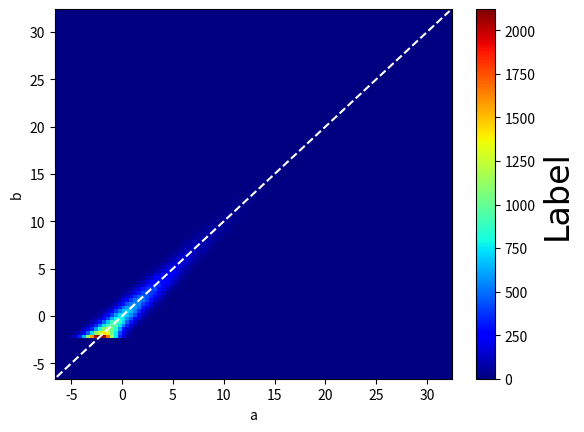

Generate this figure with matplotlib:
# -- coding: utf-8 --
# 入力されたデータ列a,bから散布図を作成する
import numpy as np
import matplotlib.pyplot as plt

def make_scatter_plot(data_a, data_b, label_a, label_b, resolution=100):
    size = data_a.shape[0]
    size_b = data_b.shape[0]
    if size != size_b:
        return "error:invalid data size!"

    max_data = max(np.max(data_a), np.max(data_b))
    min_data = min(np.max(data_a), np.min(data_b))

    # データの調整
    data_a = data_a - min_data
    data_b = data_b - min_data
    # データラベル
    label = np.linspace(start=min_data, stop=max_data, num=resolution + 1)
    # データプロット用の増分
    delta = (max_data - min_data) / resolution
    # 散布図作図用配列
    scatter = np.zeros((resolution + 1, resolution + 1))
    # 1次元境界箱による接触判定
    boundary_box_1d = lambda data, delta: np.rint(data / delta)

    data_scat_a = boundary_box_1d(data_a, delta)
    data_scat_b = boundary_box_1d(data_b, delta)

    for i in range(size):
        scatter[int(data_scat_a[i]), int(data_scat_b[i])] += 1

    imshow = False
    if imshow:
        plt.imshow(scatter)
        plt.colorbar()
    else:
        plt.pcolormesh(label, label, scatter, cmap='jet')
        pp = plt.colorbar(orientation="vertical")
        pp.set_label("Label", fontname="Arial", fontsize=24)

    plt.xlabel(label_a)
    plt.ylabel(label_b)
    plt.plot(label, label, color="white", linestyle="dashed")
    plt.show()

def test():
    def test_func(x, r):
        return x ** 2 + 3 * x + r * np.random.standard_normal(x.shape[0])

    size = 100000
    x = np.random.normal(loc=0.0, scale=1.0, size=size)
    a = test_func(x, 0.0)
    b = test_func(x, 1.0)
    # plt.plot(x, a, "x")
    # plt.plot(x, b, "x")
    # plt.show()
    return a, b


if __name__ == '__main__':
    a, b = test()
    label_a = "a"
    label_b = "b"
    make_scatter_plot(a, b, label_a, label_b, resolution=100)